Image classification data set "refined_rcnn" (andrewsalim10/tugas_kel_pcdvk on GitHub). Class labels (5): apple scab, apple black rot, apple cedar apple rust, apple healthy, apple healthy removed.

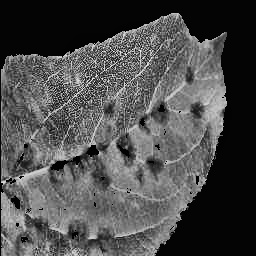
Label: apple scab

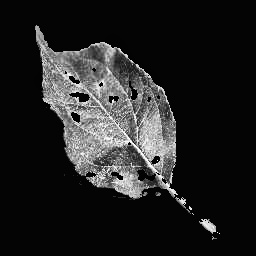
Label: apple cedar apple rust

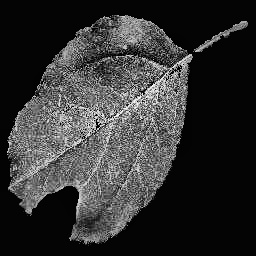
Label: apple black rot

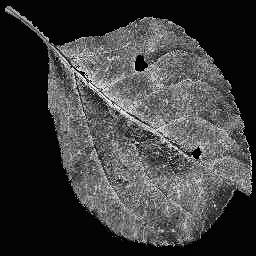
Label: apple black rot

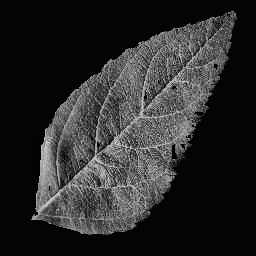
Label: apple healthy

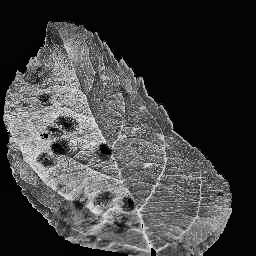
Label: apple scab
